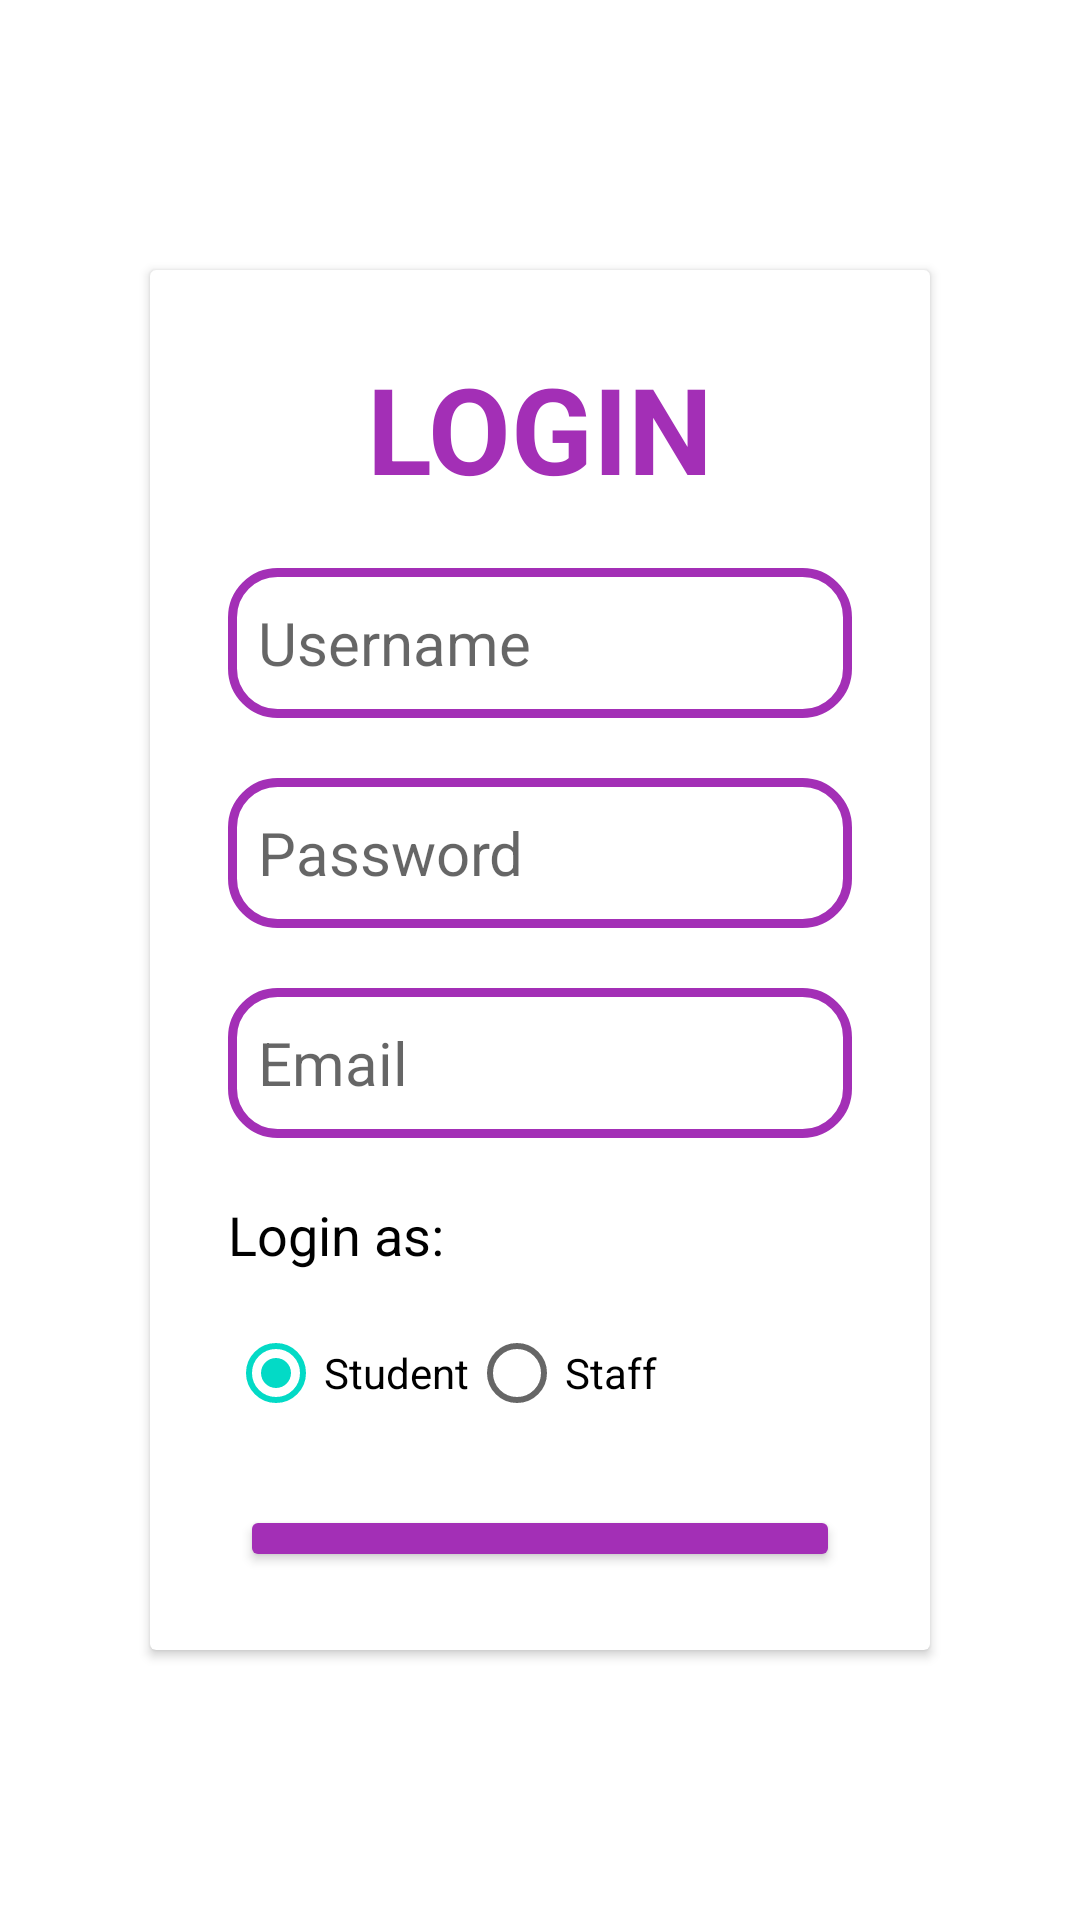

Here is an Android app screen rendered from its layout file. Give the layout XML and the strings, colors and styles it references.
<!-- AndroidManifest.xml: application theme Theme.Demo -->
<!-- res/layout/login.xml -->
<?xml version="1.0" encoding="utf-8"?>
<LinearLayout xmlns:android="http://schemas.android.com/apk/res/android"
    xmlns:tools="http://schemas.android.com/tools"
    android:id="@+id/loginpage"
    android:layout_width="match_parent"
    android:layout_height="wrap_content"
    android:orientation="vertical"
    android:gravity="center"
    tools:context=".LoginActivity"
    android:background="@drawable/logbg">

    <androidx.cardview.widget.CardView
        android:layout_width="match_parent"
        android:layout_height="wrap_content"
        android:gravity="center"
        android:layout_marginLeft="50dp"
        android:layout_marginRight="50dp"
        android:layout_marginTop="90dp"
        android:layout_marginBottom="90dp"
        android:elevation="30dp"
        android:background="@drawable/draw">

        <LinearLayout
            android:layout_width="match_parent"
            android:layout_height="match_parent"
            android:orientation="vertical"
            android:layout_gravity="center"
            android:padding="16dp">

            <TextView
                android:id="@+id/text1"
                android:layout_width="match_parent"
                android:layout_height="wrap_content"
                android:text="LOGIN"
                android:textColor="@color/purple"
                android:textSize="40dp"
                android:textStyle="bold"
                android:gravity="center"
                android:padding="10dp" />


            <EditText
                android:id="@+id/edit1"
                android:layout_width="match_parent"
                android:layout_height="50dp"
                android:background="@drawable/draw"
                android:hint="Username"
                android:inputType="text"
                android:padding="10dp"
                android:textColor="@color/black"
                android:textSize="20sp"
                android:layout_margin="10dp" />

            <EditText
                android:id="@+id/edit2"
                android:layout_width="match_parent"
                android:layout_height="50dp"
                android:background="@drawable/draw"
                android:hint="Password"
                android:inputType="textPassword"
                android:padding="10dp"
                android:textColor="@color/black"
                android:textSize="20sp"
                android:layout_margin="10dp" />

            <EditText
                android:id="@+id/edit3"
                android:layout_width="match_parent"
                android:layout_height="50dp"
                android:background="@drawable/draw"
                android:hint="Email"
                android:inputType="textEmailAddress"
                android:padding="10dp"
                android:textColor="@color/black"
                android:textSize="20sp"
                android:layout_margin="10dp" />

            
            <TextView
                android:layout_width="wrap_content"
                android:layout_height="wrap_content"
                android:text="Login as:"
                android:textSize="18sp"
                android:textColor="@color/black"
                android:layout_marginTop="10dp"
                android:layout_marginStart="10dp" />

            <RadioGroup
                android:id="@+id/userTypeGroup"
                android:layout_width="match_parent"
                android:layout_height="wrap_content"
                android:orientation="horizontal"
                android:layout_margin="10dp">

                <RadioButton
                    android:id="@+id/radioStudent"
                    android:layout_width="wrap_content"
                    android:layout_height="wrap_content"
                    android:text="Student"
                    android:checked="true"
                    />

                <RadioButton
                    android:id="@+id/radioStaff"
                    android:layout_width="wrap_content"
                    android:layout_height="wrap_content"
                    android:text="Staff" />
            </RadioGroup>

            <Button
                android:id="@+id/login"
                android:layout_width="200dp"
                android:layout_height="wrap_content"
                android:layout_marginTop="10dp"
                android:backgroundTint="@color/purple"
                android:padding="8dp"
                android:layout_gravity="center"
                android:text="LOGIN"
                android:textSize="20dp"
                android:textColor="@android:color/white"
                android:layout_marginBottom="10dp" />
        </LinearLayout>
    </androidx.cardview.widget.CardView>

</LinearLayout>
<!-- resources referenced by this layout -->
<resources>
  <color name="black">#FF000000</color>
  <color name="purple">#A32FB6</color>
  <!-- drawable draw (drawable) -->
  <?xml version="1.0" encoding="utf-8"?>
  <shape xmlns:android="http://schemas.android.com/apk/res/android"
      android:shape="rectangle">
      <stroke
          android:width="3dp"
          android:color="@color/purple"/>
      <corners
          android:radius="15dp"/>
      </shape>
  <style name="Theme.Demo" parent="Base.Theme.Demo" />
  <style name="Base.Theme.Demo" parent="Theme.MaterialComponents.Light.NoActionBar">
          
          <item name="android:forceDarkAllowed">false</item>
      </style>
</resources>
